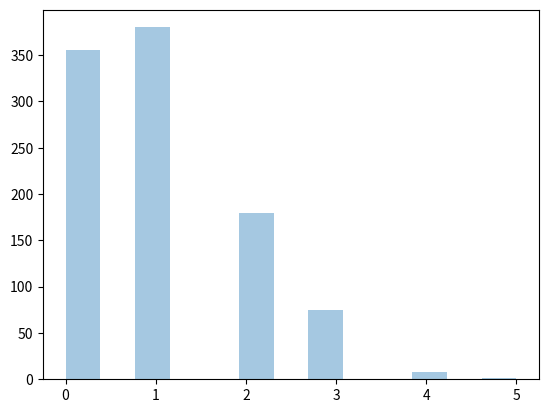

The script that saved this image:
import numpy as np
import matplotlib.pyplot as plt
import seaborn as sns 

x = np.random.poisson(lam=1, size=1000)

sns.distplot(x, kde=False)

plt.show()